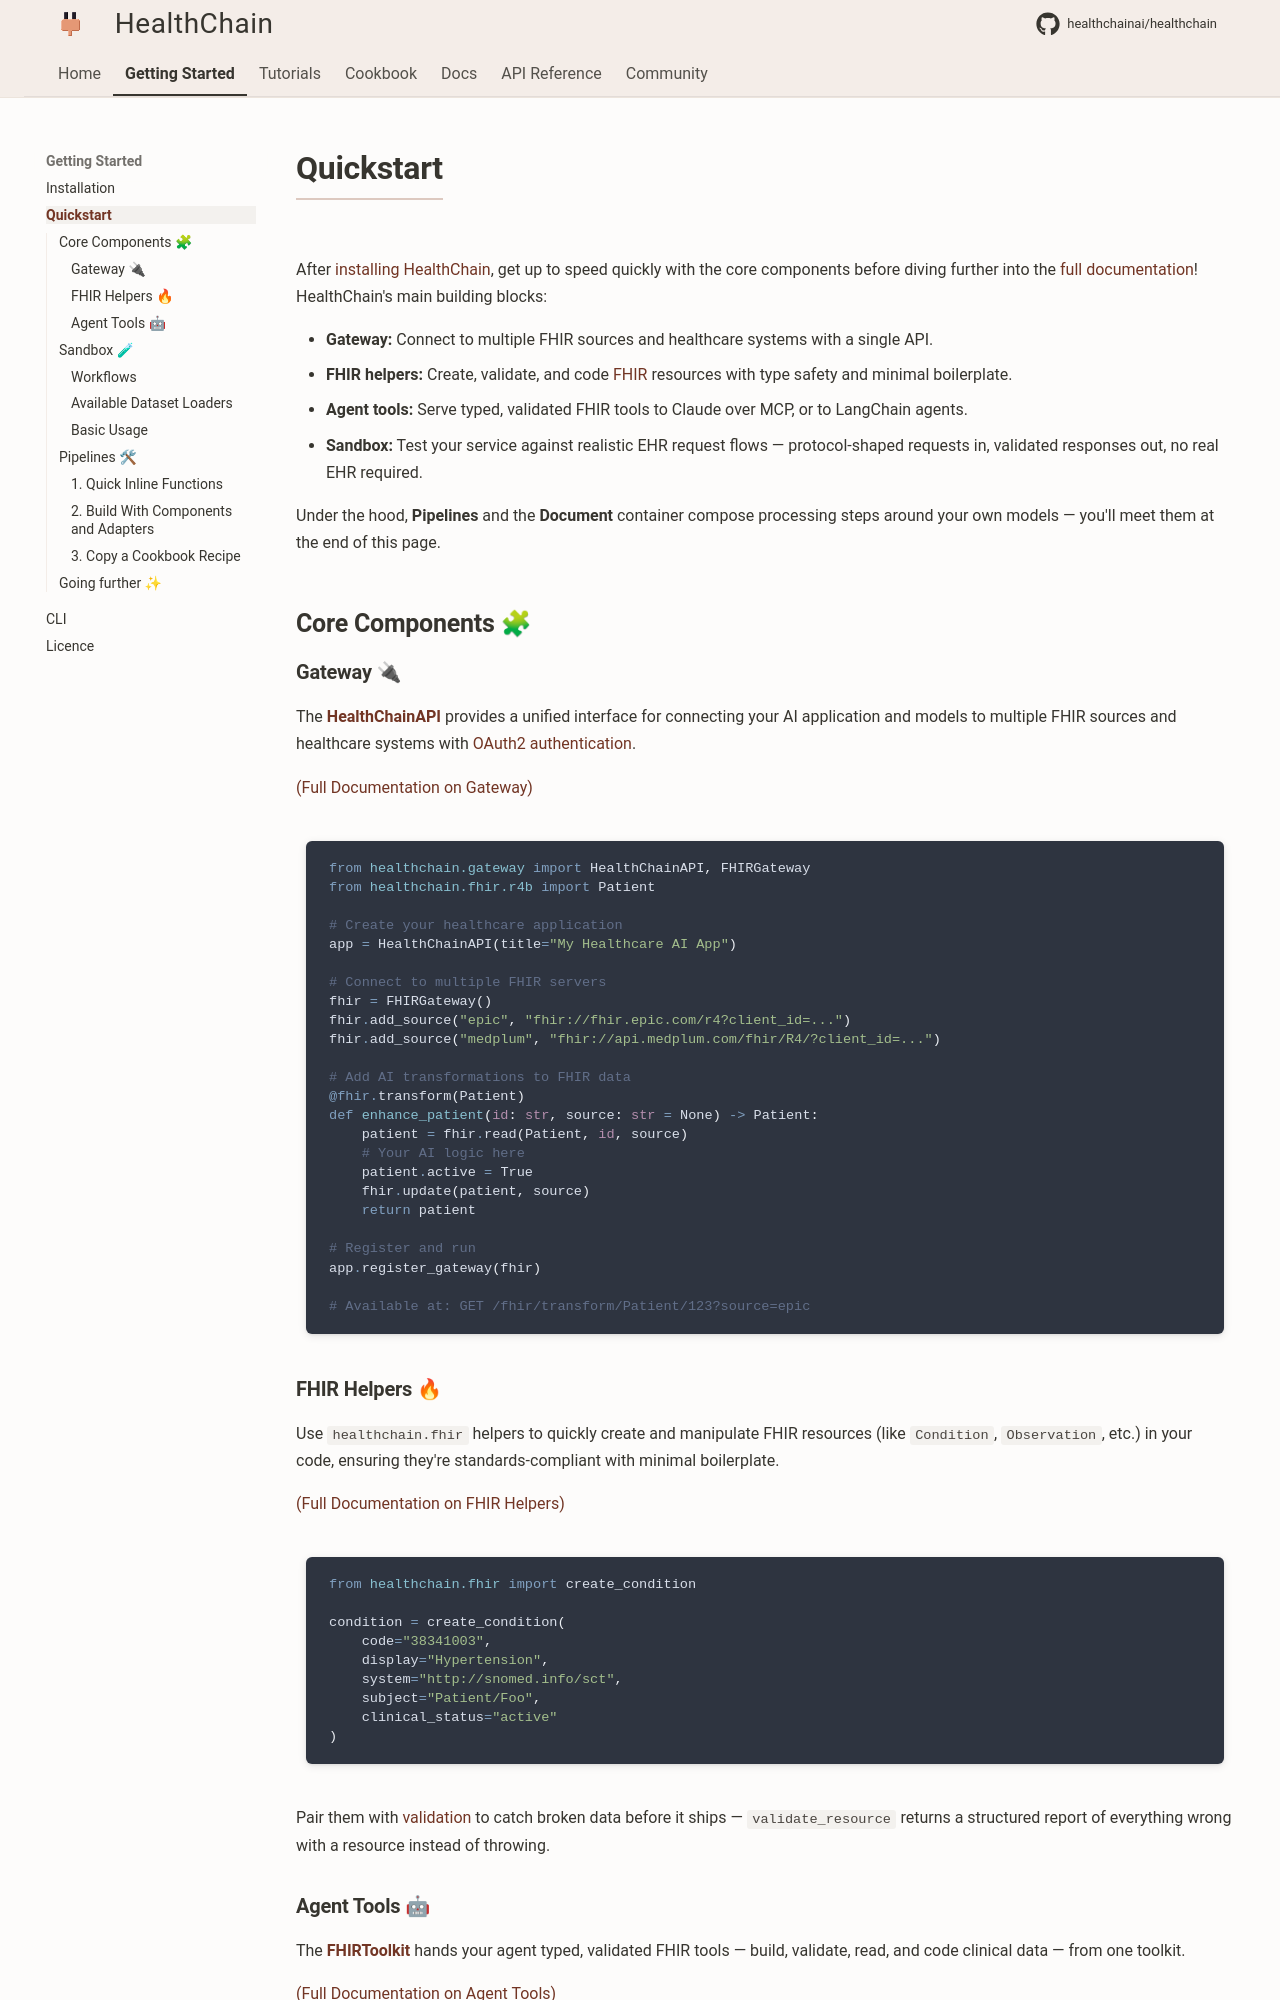

repository: dovel-pr17-validation-2/pr17r54-pypi-healthchain · page: quickstart/index.html · generator: mkdocs

# Quickstart

After [installing HealthChain](installation.md), get up to speed quickly with the core components before diving further into the [full documentation](reference/index.md)!
HealthChain's main building blocks:

- **Gateway:** Connect to multiple FHIR sources and healthcare systems with a single API.
- **FHIR helpers:** Create, validate, and code [FHIR](https://www.hl7.org/fhir/) resources with type safety and minimal boilerplate.
- **Agent tools:** Serve typed, validated FHIR tools to Claude over MCP, or to LangChain agents.
- **Sandbox:** Test your service against realistic EHR request flows — protocol-shaped requests in, validated responses out, no real EHR required.

Under the hood, **Pipelines** and the **Document** container compose processing steps around your own models — you'll meet them at the end of this page.


## Core Components 🧩

### Gateway 🔌

The [**HealthChainAPI**](./reference/gateway/api.md) provides a unified interface for connecting your AI application and models to multiple FHIR sources and healthcare systems with [OAuth2 authentication](https://oauth.net/2/).

[(Full Documentation on Gateway)](./reference/gateway/gateway.md)

<!--pytest.mark.skip-->
```python
from healthchain.gateway import HealthChainAPI, FHIRGateway
from healthchain.fhir.r4b import Patient

# Create your healthcare application
app = HealthChainAPI(title="My Healthcare AI App")

# Connect to multiple FHIR servers
fhir = FHIRGateway()
fhir.add_source("epic", "fhir://fhir.epic.com/r4?client_id=...")
fhir.add_source("medplum", "fhir://api.medplum.com/fhir/R4/?client_id=...")

# Add AI transformations to FHIR data
@fhir.transform(Patient)
def enhance_patient(id: str, source: str = None) -> Patient:
    patient = fhir.read(Patient, id, source)
    # Your AI logic here
    patient.active = True
    fhir.update(patient, source)
    return patient

# Register and run
app.register_gateway(fhir)

# Available at: GET /fhir/transform/Patient/123?source=epic
```

### FHIR Helpers 🔥

Use `healthchain.fhir` helpers to quickly create and manipulate FHIR resources (like `Condition`, `Observation`, etc.) in your code, ensuring they're standards-compliant with minimal boilerplate.

[(Full Documentation on FHIR Helpers)](./reference/utilities/fhir_helpers.md)

```python
from healthchain.fhir import create_condition

condition = create_condition(
    code="38341003",
    display="Hypertension",
    system="http://snomed.info/sct",
    subject="Patient/Foo",
    clinical_status="active"
)
```

Pair them with [validation](./reference/utilities/fhir_helpers.md#validation-loading) to catch broken data before it ships — `validate_resource` returns a structured report of everything wrong with a resource instead of throwing.
